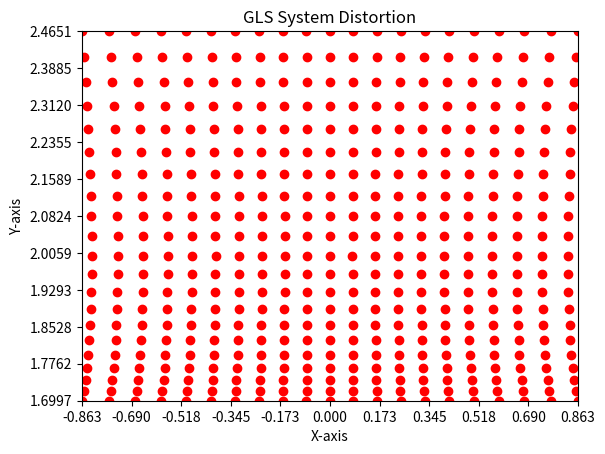

Reproduce this figure in Python.
import numpy as np
import matplotlib.pyplot as plt

# Given values
r = 1.0  # Radius, replace with your actual value
z0 = 2.0  # Distance, replace with your actual value

# Create a figure and axis
fig, ax = plt.subplots()

# Generate a range of angles α and β
alpha_values = np.deg2rad(np.linspace(-22.5, 22.5, 21))  # 21 points from -22.5 to 22.5 degrees
beta_values = np.deg2rad(np.linspace(-22.5, 22.5, 21))   # 21 points from -22.5 to 22.5 degrees

# Initialize arrays for X and Y coordinates
X = []
Y = []

# Loop through α and β values
for alpha in alpha_values:
    for beta in beta_values:
        # Equations from the simple model
        x = -r * np.tan(alpha) * (((z0 - r) / (r * np.cos(beta))) + 1)
        y = (((z0 - r) / np.cos(beta)) + (r * (1 + np.sin(beta))))

        X.append(x)
        Y.append(y)

        # Plot the distorted point
        ax.scatter(x, y, c='r', marker='o')

# Set the limits for the axes to include negative values
ax.set_xlim(min(X), max(X))
ax.set_ylim(min(Y), max(Y))

# Optionally, set the tick intervals
x_tick_interval = (max(X) - min(X)) / 10  # Example: divide the X range into 10 intervals
y_tick_interval = (max(Y) - min(Y)) / 10  # Example: divide the Y range into 10 intervals

ax.set_xticks(np.arange(min(X), max(X) + x_tick_interval, x_tick_interval))
ax.set_yticks(np.arange(min(Y), max(Y) + y_tick_interval, y_tick_interval))

# Set labels for the axes
ax.set_xlabel('X-axis')
ax.set_ylabel('Y-axis')

# Set the plot title
plt.title('GLS System Distortion')

# Show the plot
plt.show()
